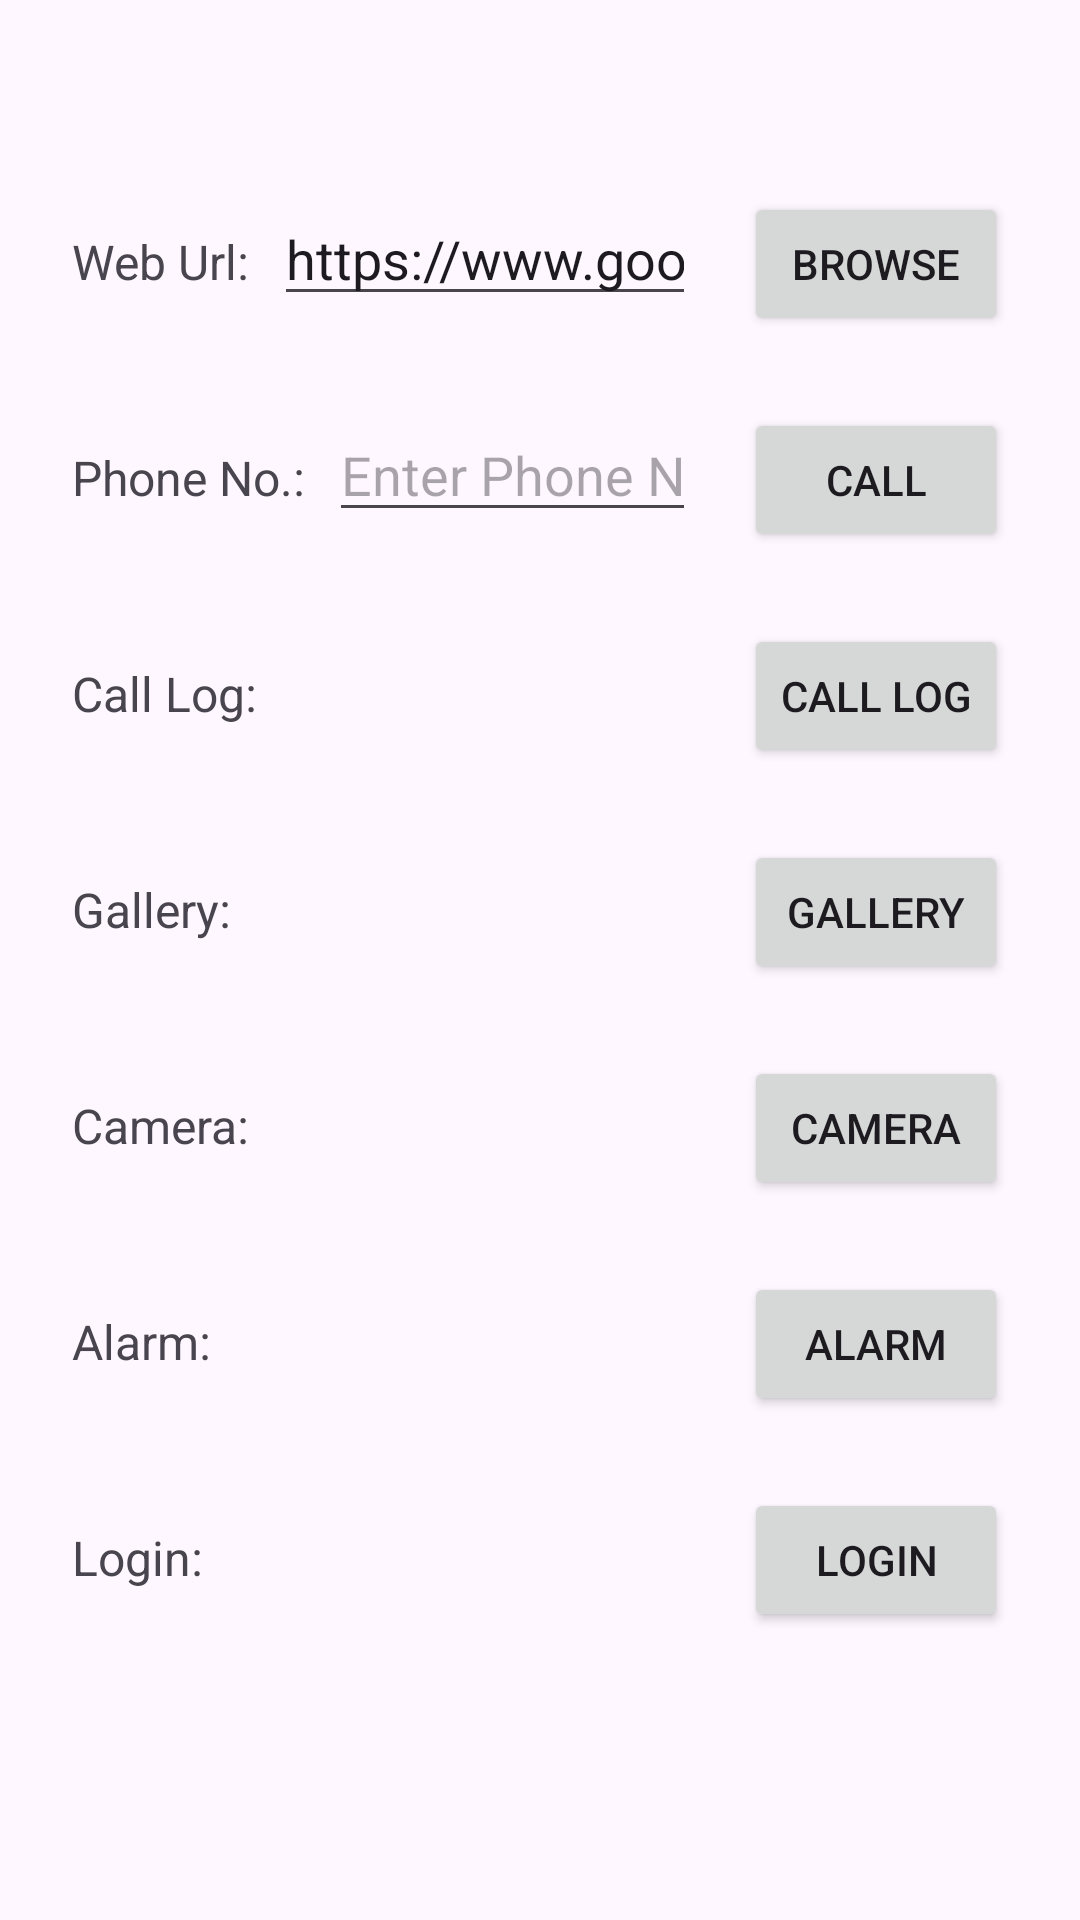

Here is an Android app screen rendered from its layout file. Give the layout XML and the strings, colors and styles it references.
<!-- AndroidManifest.xml: application theme Theme._24012011143_Mad_Practical3 -->
<!-- res/layout/activity_main.xml -->
<?xml version="1.0" encoding="utf-8"?>
<androidx.constraintlayout.widget.ConstraintLayout
    xmlns:android="http://schemas.android.com/apk/res/android"
    xmlns:app="http://schemas.android.com/apk/res-auto"
    xmlns:tools="http://schemas.android.com/tools"
    android:id="@+id/main"
    android:layout_width="match_parent"
    android:layout_height="match_parent"
    android:padding="24dp"
    tools:context=".MainActivity">

    <TextView
        android:id="@+id/textView2"
        android:layout_width="wrap_content"
        android:layout_height="wrap_content"
        android:text="Web Url:"
        android:textSize="16sp"
        app:layout_constraintBaseline_toBaselineOf="@id/btn_browse"
        app:layout_constraintStart_toStartOf="parent"/>

    <EditText
        android:id="@+id/editTextText"
        android:layout_width="0dp"
        android:layout_height="wrap_content"
        android:layout_marginStart="8dp"
        android:layout_marginEnd="16dp"
        android:ems="10"
        android:hint="Enter URL"
        android:inputType="text"
        android:text="https://www.google.com"
        app:layout_constraintBaseline_toBaselineOf="@id/btn_browse"
        app:layout_constraintEnd_toStartOf="@id/btn_browse"
        app:layout_constraintStart_toEndOf="@id/textView2"/>

    <Button
        android:id="@+id/btn_browse"
        android:layout_width="wrap_content"
        android:layout_height="wrap_content"
        android:layout_marginTop="40dp"
        android:text="Browse"
        app:layout_constraintEnd_toEndOf="parent"
        app:layout_constraintTop_toTopOf="parent"/>

    <TextView
        android:id="@+id/textView3"
        android:layout_width="wrap_content"
        android:layout_height="wrap_content"
        android:text="Phone No.:"
        android:textSize="16sp"
        app:layout_constraintBaseline_toBaselineOf="@id/btn_call"
        app:layout_constraintStart_toStartOf="parent"/>

    <EditText
        android:id="@+id/editTextText2"
        android:layout_width="0dp"
        android:layout_height="wrap_content"
        android:layout_marginStart="8dp"
        android:layout_marginEnd="16dp"
        android:ems="10"
        android:hint="Enter Phone Number"
        android:inputType="phone"
        app:layout_constraintBaseline_toBaselineOf="@id/btn_call"
        app:layout_constraintEnd_toStartOf="@id/btn_call"
        app:layout_constraintStart_toEndOf="@id/textView3"/>

    <Button
        android:id="@+id/btn_call"
        android:layout_width="wrap_content"
        android:layout_height="wrap_content"
        android:layout_marginTop="24dp"
        android:text="Call"
        app:layout_constraintEnd_toEndOf="parent"
        app:layout_constraintTop_toBottomOf="@id/btn_browse"/>

    <TextView
        android:id="@+id/textView10"
        android:layout_width="wrap_content"
        android:layout_height="wrap_content"
        android:text="Call Log:"
        android:textSize="16sp"
        app:layout_constraintBaseline_toBaselineOf="@id/btn_calllog"
        app:layout_constraintStart_toStartOf="parent"/>

    <Button
        android:id="@+id/btn_calllog"
        android:layout_width="wrap_content"
        android:layout_height="wrap_content"
        android:layout_marginTop="24dp"
        android:text="Call Log"
        app:layout_constraintEnd_toEndOf="parent"
        app:layout_constraintTop_toBottomOf="@id/btn_call"/>

    <TextView
        android:id="@+id/textView11"
        android:layout_width="wrap_content"
        android:layout_height="wrap_content"
        android:text="Gallery:"
        android:textSize="16sp"
        app:layout_constraintBaseline_toBaselineOf="@id/btn_gallery"
        app:layout_constraintStart_toStartOf="parent"/>

    <Button
        android:id="@+id/btn_gallery"
        android:layout_width="wrap_content"
        android:layout_height="wrap_content"
        android:layout_marginTop="24dp"
        android:text="Gallery"
        app:layout_constraintEnd_toEndOf="parent"
        app:layout_constraintTop_toBottomOf="@id/btn_calllog"/>

    <TextView
        android:id="@+id/textView12"
        android:layout_width="wrap_content"
        android:layout_height="wrap_content"
        android:text="Camera:"
        android:textSize="16sp"
        app:layout_constraintBaseline_toBaselineOf="@id/btn_camera"
        app:layout_constraintStart_toStartOf="parent"/>

    <Button
        android:id="@+id/btn_camera"
        android:layout_width="wrap_content"
        android:layout_height="wrap_content"
        android:layout_marginTop="24dp"
        android:text="Camera"
        app:layout_constraintEnd_toEndOf="parent"
        app:layout_constraintTop_toBottomOf="@id/btn_gallery"/>

    <TextView
        android:id="@+id/textView13"
        android:layout_width="wrap_content"
        android:layout_height="wrap_content"
        android:text="Alarm:"
        android:textSize="16sp"
        app:layout_constraintBaseline_toBaselineOf="@id/btn_alarm"
        app:layout_constraintStart_toStartOf="parent"/>

    <Button
        android:id="@+id/btn_alarm"
        android:layout_width="wrap_content"
        android:layout_height="wrap_content"
        android:layout_marginTop="24dp"
        android:text="Alarm"
        app:layout_constraintEnd_toEndOf="parent"
        app:layout_constraintTop_toBottomOf="@id/btn_camera"/>

    <TextView
        android:id="@+id/textView14"
        android:layout_width="wrap_content"
        android:layout_height="wrap_content"
        android:text="Login:"
        android:textSize="16sp"
        app:layout_constraintBaseline_toBaselineOf="@id/btn_login"
        app:layout_constraintStart_toStartOf="parent"/>

    <Button
        android:id="@+id/btn_login"
        android:layout_width="wrap_content"
        android:layout_height="wrap_content"
        android:layout_marginTop="24dp"
        android:text="Login"
        app:layout_constraintEnd_toEndOf="parent"
        app:layout_constraintTop_toBottomOf="@id/btn_alarm"/>

</androidx.constraintlayout.widget.ConstraintLayout>
<!-- resources referenced by this layout -->
<resources>
  <style name="Theme._24012011143_Mad_Practical3" parent="Base.Theme._24012011143_Mad_Practical3" />
  <style name="Base.Theme._24012011143_Mad_Practical3" parent="Theme.Material3.DayNight.NoActionBar">
          
          
      </style>
</resources>
